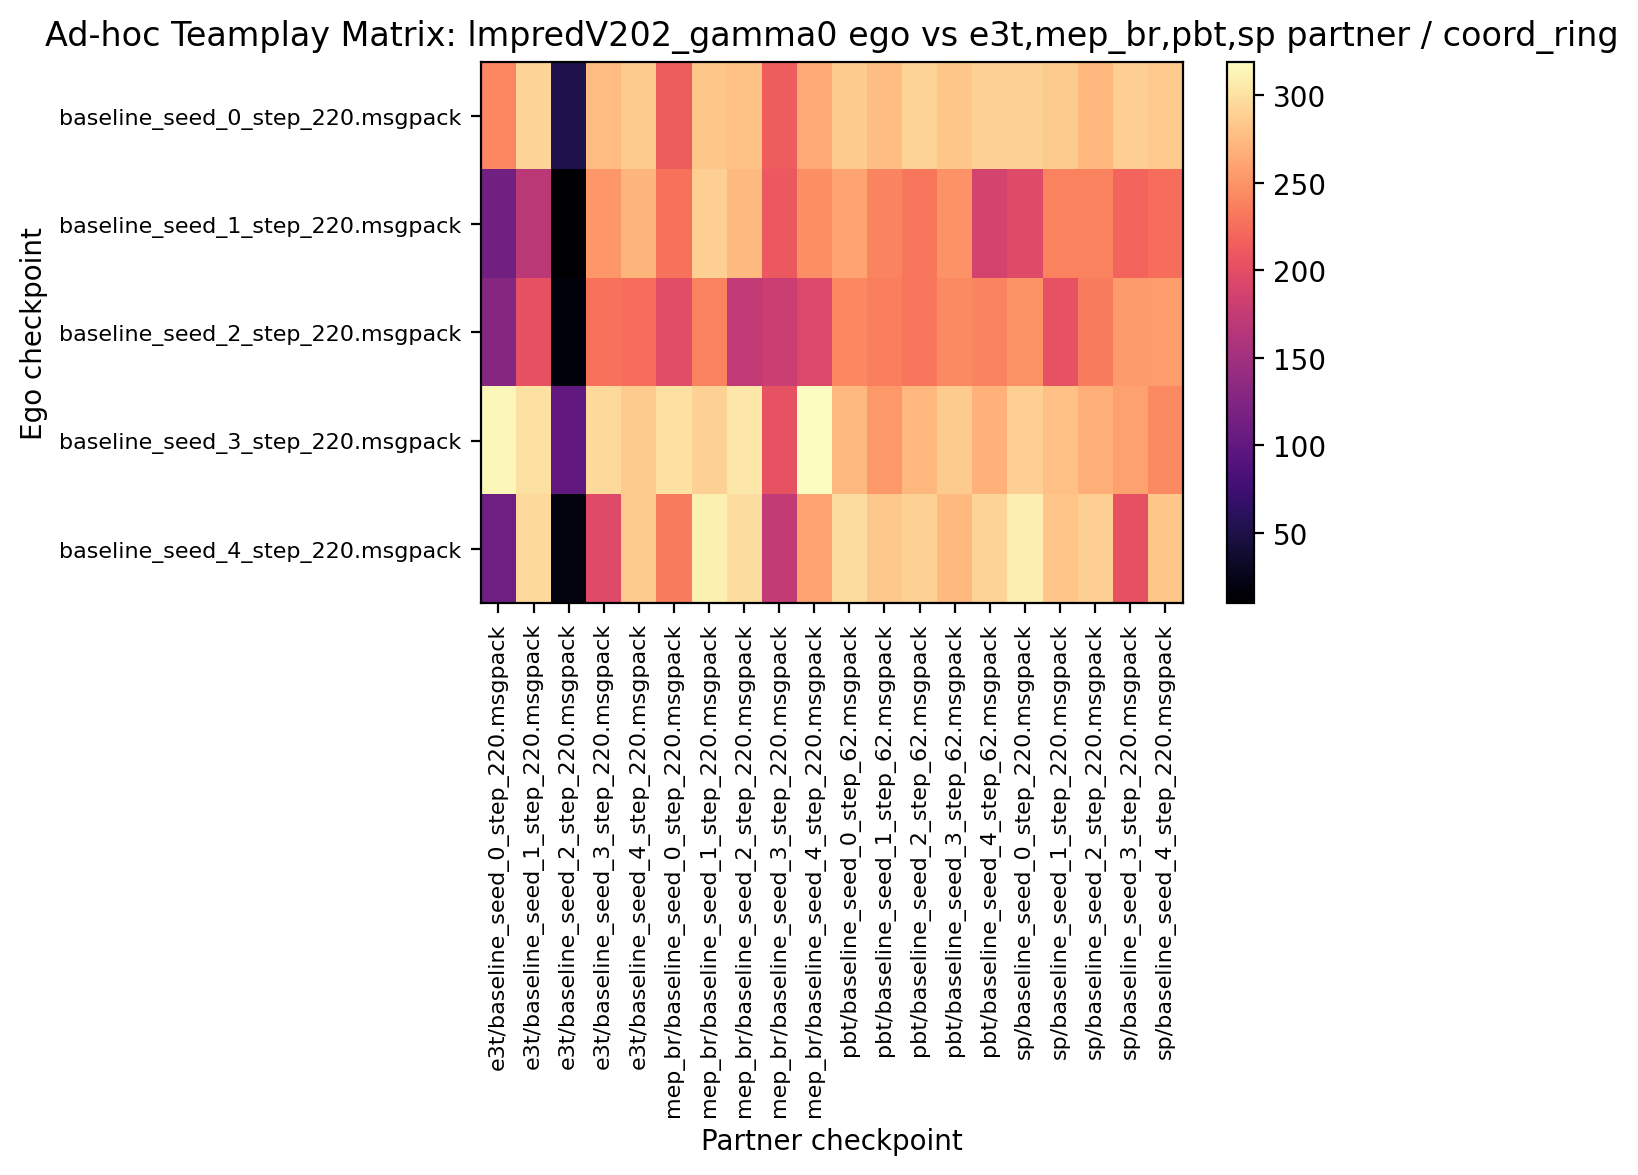

The data file committed next to this chart (first rows):
241.562500, 291.562500, 51.406250, 276.250000, 286.093750, 213.750000, 282.343750, 279.375000, 212.968750, 264.062500, 285.468750, 276.875000, 290.937500, 281.718750, 289.375000, 289.062500, 285.468750, 273.125000, 287.968750, 284.531250
113.3, 168.9, 10, 251.6, 271.6, 228.3, 288.3, 273.9, 210.3, 245.8, 260.2, 240.3, 231.2, 248.1, 187.8, 196.4, 238.4, 238.6, 219.8, 225.3
128.4, 202.5, 14.84, 228, 225.6, 198.9, 239.4, 173.6, 180.6, 193.6, 243, 235.9, 231.7, 244.1, 240.3, 249.7, 204.8, 234.4, 254.1, 256.1
314.7, 300, 100.2, 295.3, 286.2, 300.2, 289.2, 304.2, 205, 319.1, 274.1, 253.1, 272, 286.4, 268.9, 288.1, 278.4, 268.3, 259.7, 243.4
111.6, 295.3, 18.59, 197, 285.9, 233.9, 310.2, 297.7, 175.2, 260.3, 297.7, 283.1, 289.5, 273.3, 292, 308.9, 281.2, 288.6, 204.2, 282.8
